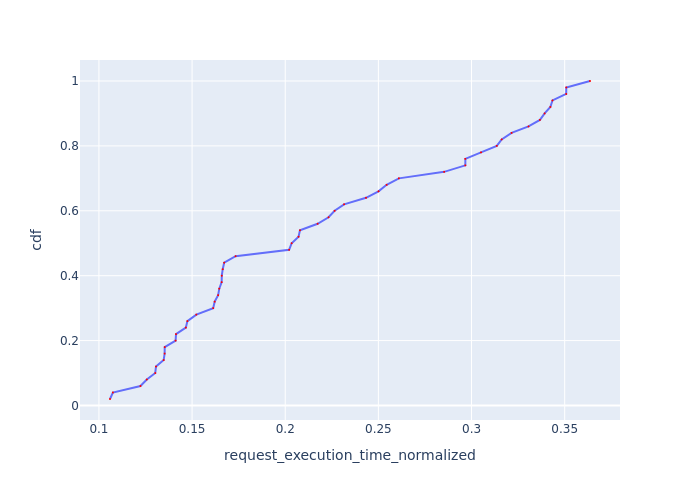

Source data for this figure (header and first rows):
Request Id, request_execution_time_normalized, cdf
0_16, 0.1059, 0.02
0_27, 0.1075, 0.04
0_33, 0.1223, 0.06
0_23, 0.1257, 0.08
0_38, 0.1302, 0.1
0_14, 0.1306, 0.12
0_35, 0.1348, 0.14
0_25, 0.1353, 0.16
0_11, 0.1353, 0.18
0_42, 0.1412, 0.2
0_7, 0.1414, 0.22
0_0, 0.1466, 0.24
0_6, 0.1475, 0.26
0_2, 0.1523, 0.28
0_34, 0.1613, 0.3
0_29, 0.1621, 0.32
0_48, 0.164, 0.34
0_22, 0.1646, 0.36
0_21, 0.1659, 0.38
0_44, 0.1659, 0.4
0_18, 0.1665, 0.42
0_17, 0.1672, 0.44
0_13, 0.1733, 0.46
0_4, 0.2021, 0.48
0_41, 0.2035, 0.5
0_36, 0.2071, 0.52
0_47, 0.2079, 0.54
0_39, 0.2174, 0.56
0_37, 0.2232, 0.58
0_32, 0.2265, 0.6
0_46, 0.2316, 0.62
0_30, 0.2434, 0.64
0_15, 0.2501, 0.66
0_19, 0.2544, 0.68
0_5, 0.261, 0.7
0_43, 0.2853, 0.72
0_28, 0.2967, 0.74
0_10, 0.2967, 0.76
0_3, 0.3051, 0.78
0_8, 0.3135, 0.8
0_26, 0.3162, 0.82
0_49, 0.3215, 0.84
0_9, 0.3306, 0.86
0_24, 0.3367, 0.88
0_45, 0.3392, 0.9
0_12, 0.3423, 0.92
0_31, 0.3434, 0.94
0_20, 0.3508, 0.96
0_40, 0.3508, 0.98
0_1, 0.3636, 1.0
